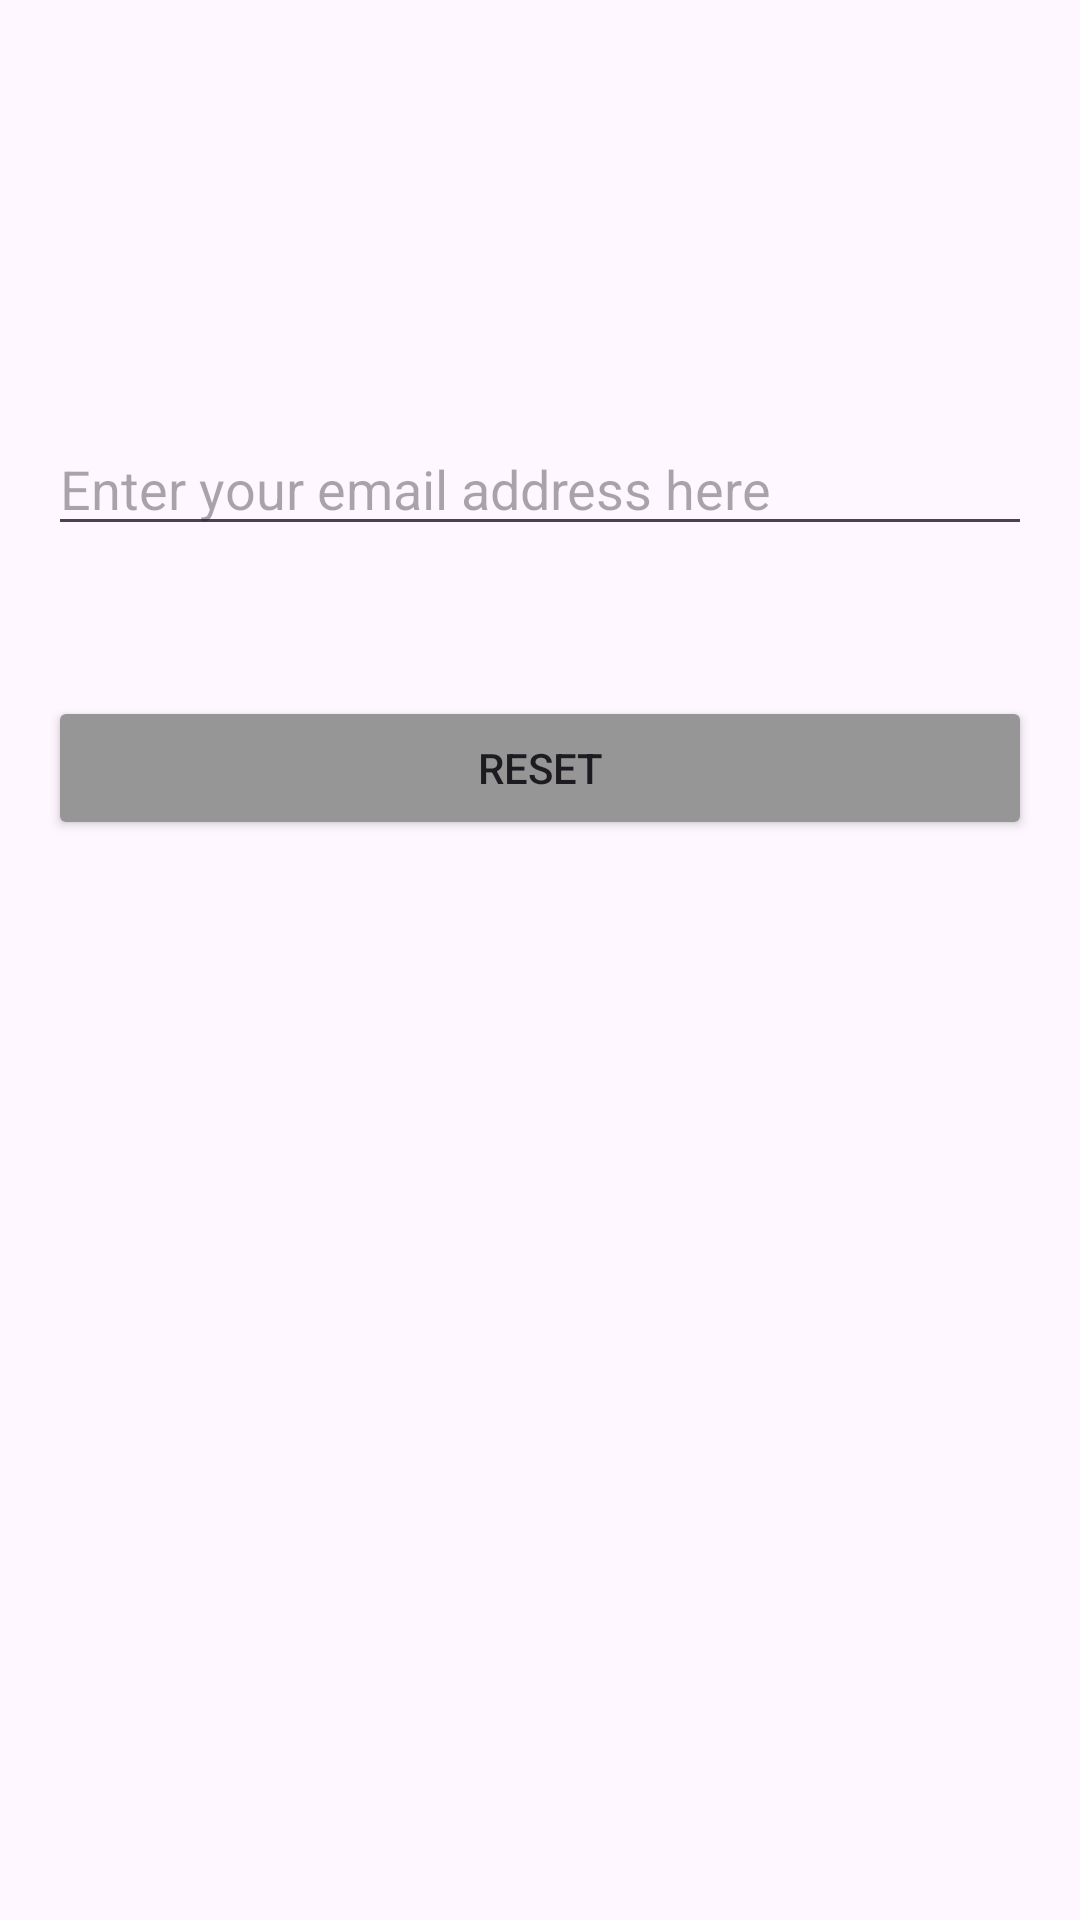

Produce the Android XML layout that renders to this screen, including the resource entries it uses.
<!-- AndroidManifest.xml: application theme Theme.MapViewPoint -->
<!-- res/layout/fragment_forget_password.xml -->
<?xml version="1.0" encoding="utf-8"?>
<androidx.constraintlayout.widget.ConstraintLayout
    xmlns:android="http://schemas.android.com/apk/res/android"
    xmlns:app="http://schemas.android.com/apk/res-auto"
    xmlns:tools="http://schemas.android.com/tools"
    android:layout_width="match_parent"
    android:layout_height="match_parent">

    <EditText
        android:id="@+id/resetPasswordEt"
        android:layout_width="0dp"
        android:layout_height="wrap_content"
        android:layout_marginStart="16dp"
        android:layout_marginEnd="16dp"
        android:hint="@string/enter_your_email_address_here"
        app:layout_constraintBottom_toTopOf="@+id/submitBtn"
        app:layout_constraintEnd_toEndOf="parent"
        app:layout_constraintHorizontal_bias="0.0"
        app:layout_constraintStart_toStartOf="parent"
        app:layout_constraintTop_toTopOf="parent"
        app:layout_constraintVertical_bias="0.737" />

    <Button
        android:id="@+id/submitBtn"
        android:layout_width="0dp"
        android:layout_marginStart="16dp"
        android:layout_marginEnd="16dp"
        android:layout_height="wrap_content"
        android:layout_marginBottom="360dp"
        android:backgroundTint="@color/grey"
        android:text="@string/reset"
        app:layout_constraintBottom_toBottomOf="parent"
        app:layout_constraintEnd_toEndOf="parent"
        app:layout_constraintHorizontal_bias="0.0"
        app:layout_constraintStart_toStartOf="parent" />
</androidx.constraintlayout.widget.ConstraintLayout>
<!-- resources referenced by this layout -->
<resources>
  <color name="grey">#969696</color>
  <string name="enter_your_email_address_here">Enter your email address here</string>
  <string name="reset">Reset</string>
  <style name="Theme.MapViewPoint" parent="Base.Theme.MapViewPoint" />
  <style name="Base.Theme.MapViewPoint" parent="Theme.Material3.DayNight.NoActionBar">
  
          <item name="colorPrimary">@color/colorAccent</item>
          
          
      </style>
  <color name="colorAccent">#FFAA00</color>
</resources>
